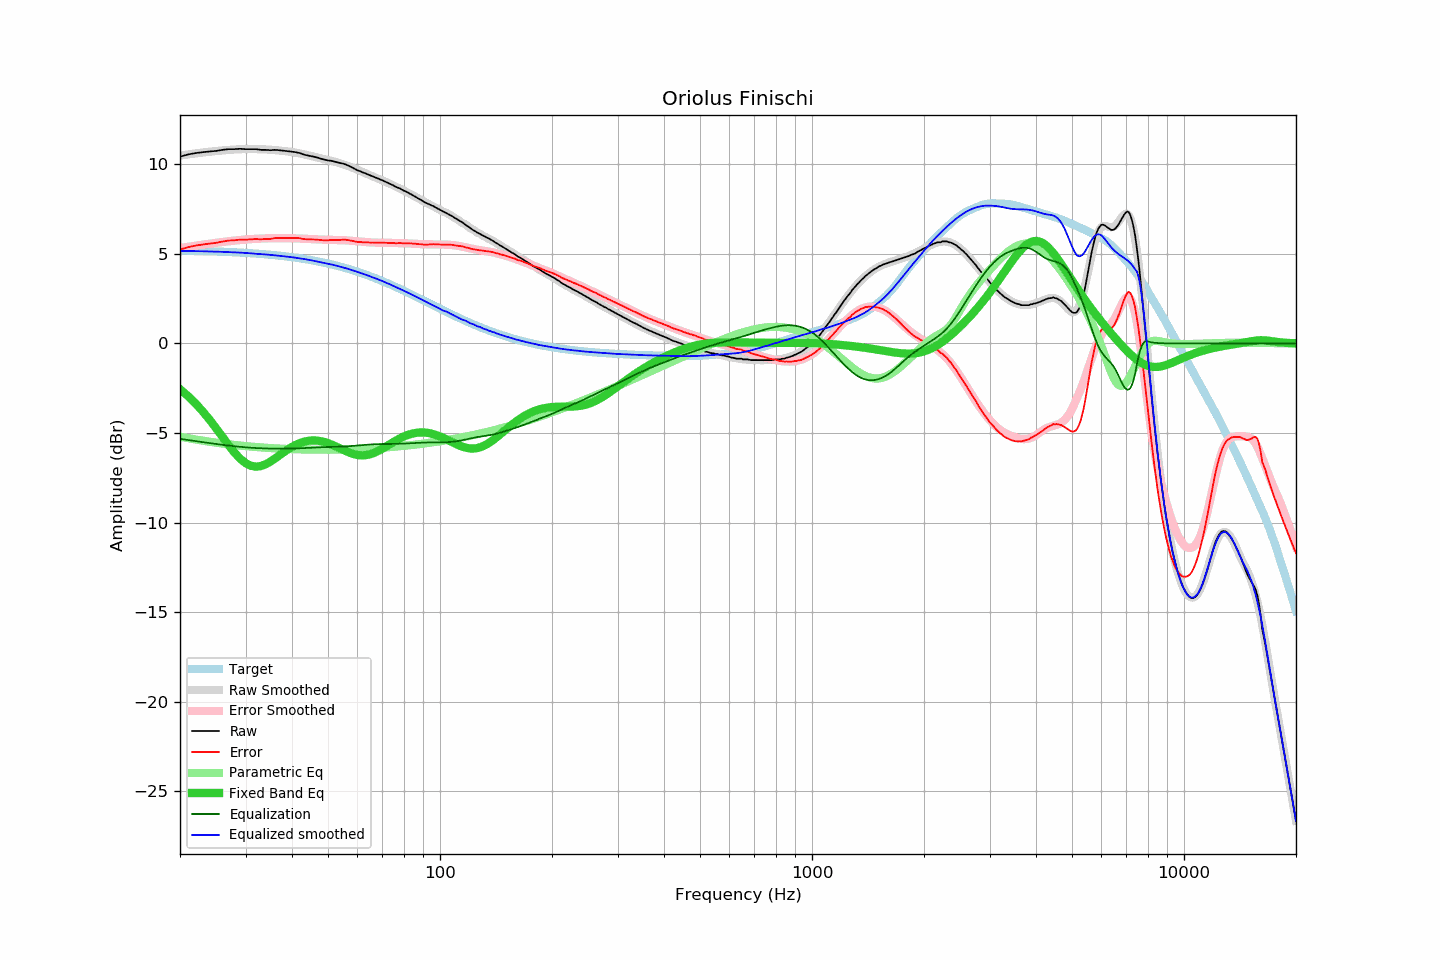

The file beside this chart, header and first rows:
frequency, raw, error, smoothed, error_smoothed, equalization, parametric_eq, equalized_raw, equalized_smoothed, target
20, 10.43, 5.24, 10.49, 5.33, -5.33, -2.56, 5.10, 5.17, 5.18
21, 10.55, 5.37, 10.55, 5.39, -5.39, -2.93, 5.15, 5.16, 5.18
22, 10.63, 5.46, 10.61, 5.45, -5.45, -3.34, 5.17, 5.15, 5.17
23, 10.68, 5.52, 10.66, 5.51, -5.51, -3.78, 5.16, 5.15, 5.16
24, 10.72, 5.57, 10.70, 5.57, -5.57, -4.25, 5.15, 5.14, 5.14
25, 10.75, 5.61, 10.74, 5.62, -5.62, -4.73, 5.13, 5.13, 5.13
26, 10.81, 5.69, 10.78, 5.66, -5.66, -5.21, 5.14, 5.11, 5.12
27, 10.85, 5.74, 10.80, 5.70, -5.70, -5.67, 5.14, 5.10, 5.10
28, 10.85, 5.76, 10.83, 5.74, -5.74, -6.09, 5.11, 5.09, 5.09
29, 10.87, 5.79, 10.84, 5.77, -5.77, -6.43, 5.09, 5.07, 5.07
30, 10.85, 5.79, 10.85, 5.80, -5.80, -6.68, 5.04, 5.05, 5.06
31, 10.85, 5.81, 10.85, 5.82, -5.82, -6.83, 5.02, 5.03, 5.04
32, 10.85, 5.83, 10.85, 5.84, -5.84, -6.88, 5.01, 5.01, 5.02
33, 10.81, 5.81, 10.84, 5.85, -5.85, -6.85, 4.95, 4.99, 5.00
34, 10.81, 5.83, 10.83, 5.86, -5.86, -6.75, 4.94, 4.97, 4.97
35, 10.79, 5.84, 10.82, 5.87, -5.87, -6.60, 4.91, 4.94, 4.95
36, 10.81, 5.88, 10.79, 5.88, -5.88, -6.43, 4.93, 4.92, 4.93
37, 10.79, 5.89, 10.77, 5.88, -5.88, -6.25, 4.91, 4.89, 4.90
38, 10.76, 5.88, 10.75, 5.88, -5.88, -6.08, 4.88, 4.87, 4.87
39, 10.73, 5.88, 10.72, 5.88, -5.88, -5.92, 4.85, 4.84, 4.85
40, 10.70, 5.88, 10.68, 5.87, -5.87, -5.78, 4.83, 4.81, 4.82
41, 10.68, 5.89, 10.65, 5.86, -5.86, -5.66, 4.81, 4.78, 4.79
42, 10.63, 5.87, 10.60, 5.86, -5.86, -5.57, 4.77, 4.75, 4.75
43, 10.55, 5.83, 10.56, 5.84, -5.84, -5.50, 4.70, 4.72, 4.72
44, 10.50, 5.81, 10.52, 5.83, -5.83, -5.45, 4.66, 4.68, 4.69
45, 10.46, 5.81, 10.47, 5.82, -5.82, -5.42, 4.63, 4.64, 4.65
46, 10.42, 5.80, 10.42, 5.81, -5.81, -5.42, 4.60, 4.60, 4.62
47, 10.37, 5.79, 10.37, 5.81, -5.81, -5.43, 4.56, 4.57, 4.58
48, 10.31, 5.77, 10.33, 5.80, -5.80, -5.47, 4.51, 4.53, 4.54
49, 10.26, 5.76, 10.28, 5.79, -5.79, -5.51, 4.46, 4.49, 4.50
50, 10.22, 5.76, 10.24, 5.79, -5.79, -5.57, 4.43, 4.45, 4.46
51, 10.20, 5.78, 10.20, 5.79, -5.79, -5.64, 4.41, 4.41, 4.42
52, 10.16, 5.78, 10.15, 5.78, -5.78, -5.71, 4.38, 4.37, 4.37
53, 10.11, 5.78, 10.10, 5.78, -5.78, -5.79, 4.33, 4.33, 4.33
54, 10.07, 5.78, 10.05, 5.77, -5.77, -5.87, 4.30, 4.28, 4.29
55, 10.04, 5.80, 10.00, 5.76, -5.76, -5.95, 4.27, 4.24, 4.24
56, 9.98, 5.78, 9.94, 5.75, -5.75, -6.02, 4.22, 4.19, 4.19
57, 9.91, 5.76, 9.88, 5.74, -5.74, -6.09, 4.16, 4.14, 4.15
58, 9.83, 5.73, 9.82, 5.73, -5.73, -6.15, 4.10, 4.10, 4.10
59, 9.75, 5.70, 9.76, 5.72, -5.72, -6.19, 4.03, 4.05, 4.05
60, 9.67, 5.67, 9.70, 5.70, -5.70, -6.23, 3.97, 3.99, 4.00
61, 9.62, 5.67, 9.63, 5.69, -5.69, -6.25, 3.93, 3.94, 3.95
62, 9.55, 5.65, 9.57, 5.67, -5.67, -6.25, 3.87, 3.89, 3.90
63, 9.50, 5.65, 9.50, 5.66, -5.66, -6.24, 3.84, 3.84, 3.85
64, 9.44, 5.64, 9.44, 5.65, -5.65, -6.22, 3.79, 3.79, 3.80
65, 9.38, 5.63, 9.38, 5.64, -5.64, -6.18, 3.74, 3.74, 3.75
66, 9.33, 5.63, 9.32, 5.63, -5.63, -6.14, 3.69, 3.69, 3.69
67, 9.27, 5.63, 9.27, 5.63, -5.63, -6.08, 3.64, 3.64, 3.64
68, 9.22, 5.63, 9.21, 5.62, -5.62, -6.02, 3.59, 3.58, 3.59
69, 9.16, 5.62, 9.16, 5.62, -5.62, -5.95, 3.54, 3.53, 3.53
70, 9.11, 5.63, 9.10, 5.62, -5.62, -5.88, 3.49, 3.48, 3.48
71, 9.05, 5.62, 9.04, 5.62, -5.62, -5.80, 3.43, 3.43, 3.43
72, 8.99, 5.62, 8.99, 5.61, -5.61, -5.73, 3.37, 3.37, 3.37
73, 8.93, 5.61, 8.93, 5.61, -5.61, -5.65, 3.31, 3.32, 3.32
74, 8.88, 5.61, 8.87, 5.61, -5.61, -5.58, 3.27, 3.26, 3.26
75, 8.82, 5.61, 8.82, 5.61, -5.61, -5.50, 3.21, 3.21, 3.21
76, 8.75, 5.59, 8.76, 5.61, -5.61, -5.43, 3.14, 3.15, 3.15
77, 8.70, 5.60, 8.70, 5.60, -5.60, -5.37, 3.09, 3.10, 3.10
78, 8.66, 5.61, 8.65, 5.60, -5.60, -5.30, 3.06, 3.05, 3.05
79, 8.59, 5.59, 8.59, 5.60, -5.60, -5.25, 2.99, 2.99, 2.99
... 553 more rows
